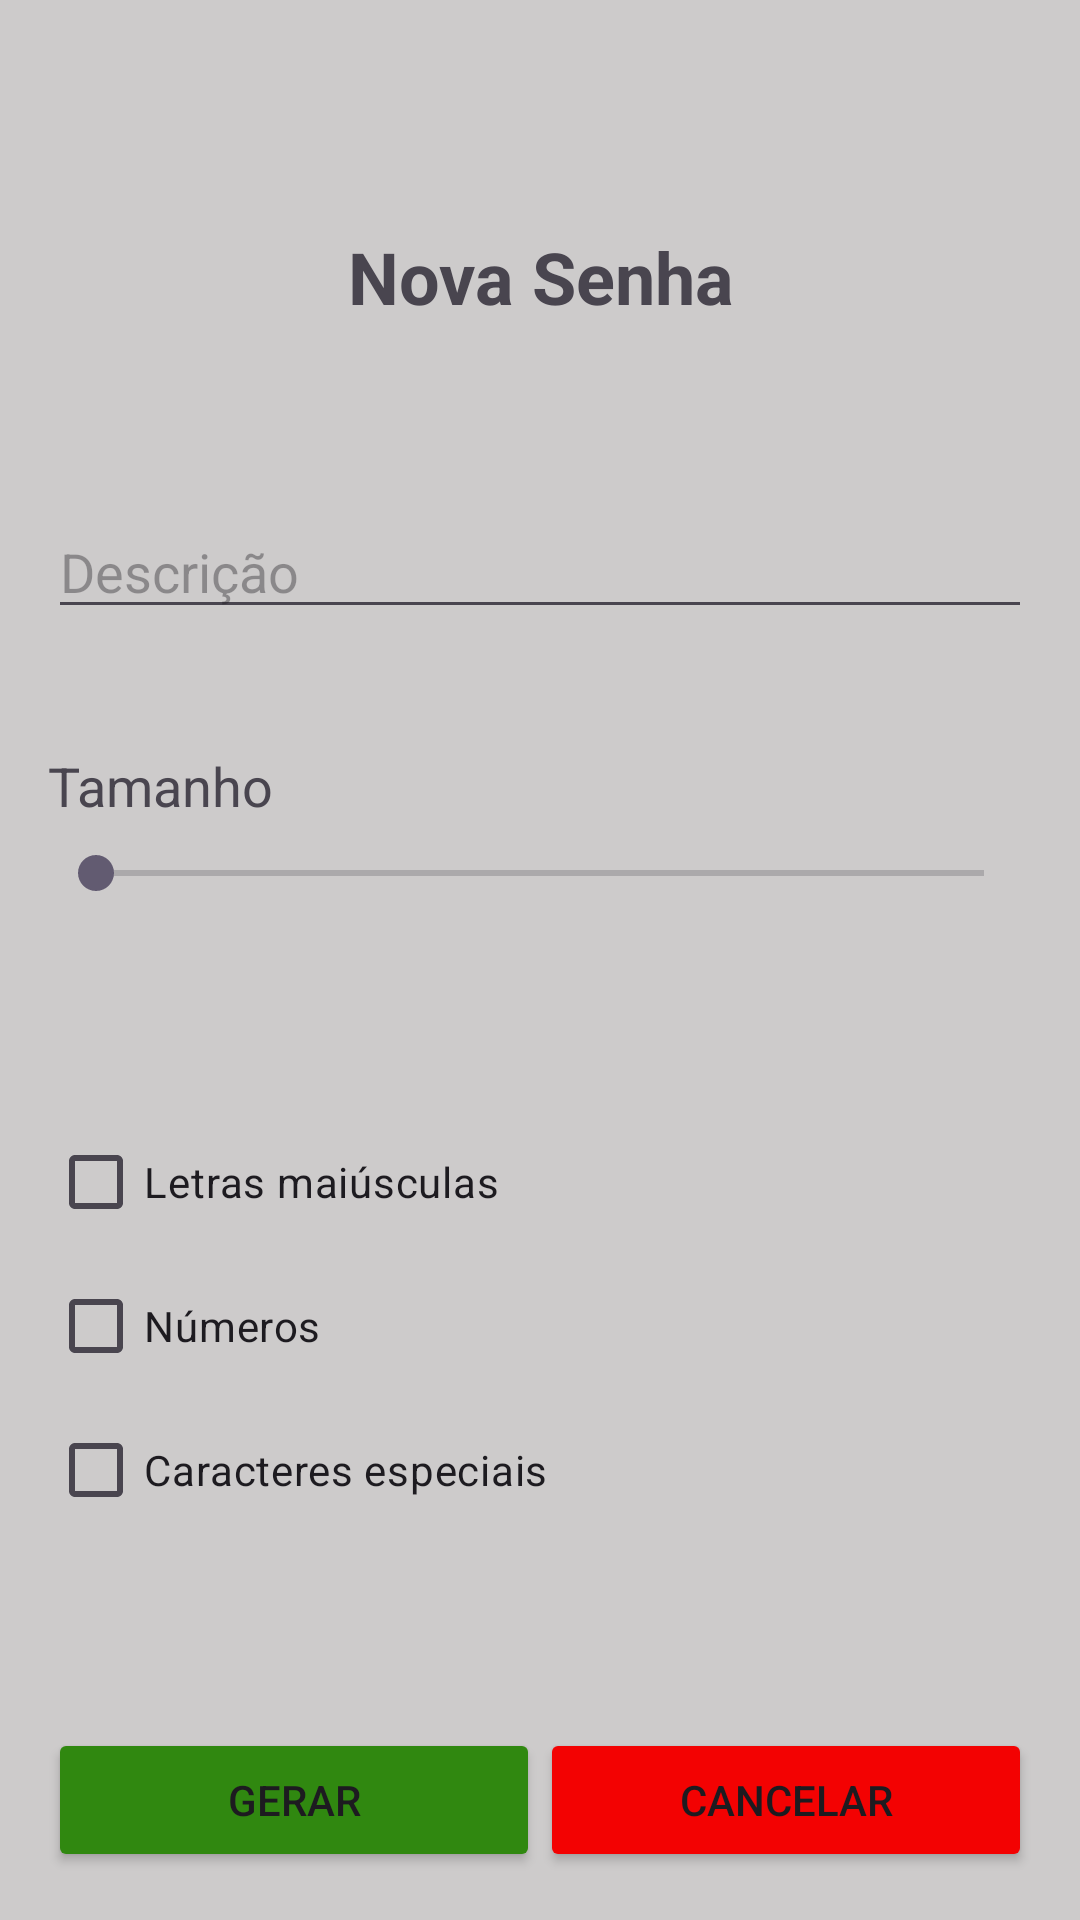

Write the Android layout XML for this screen, with the resource values it uses.
<!-- AndroidManifest.xml: application theme Theme.Gerador_senhas -->
<!-- res/layout/activity_main.xml -->
<?xml version="1.0" encoding="utf-8"?>
<LinearLayout
    xmlns:android="http://schemas.android.com/apk/res/android"
    xmlns:app="http://schemas.android.com/apk/res-auto"
    xmlns:tools="http://schemas.android.com/tools"
    android:layout_width="match_parent"
    android:layout_height="match_parent"
    android:orientation="vertical"
    android:padding="16dp"
    android:background="#CDCBCB"
    >

    <TextView

        android:id="@+id/tvTitulo"
        android:layout_width="wrap_content"
        android:layout_height="wrap_content"
        android:layout_gravity="center_horizontal"
        android:layout_margin="60dp"
        android:layout_marginTop="20dp"
        android:gravity="center"
        android:text="Nova Senha"
        android:textSize="24sp"

        android:textStyle="bold" />

    <EditText
        android:id="@+id/editTextDescription"
        android:layout_width="match_parent"
        android:layout_height="wrap_content"
        android:hint="Descrição" />

    <TextView
        android:id="@+id/textViewSeekBarLabel"
        android:layout_width="wrap_content"
        android:layout_height="wrap_content"
        android:text="Tamanho"
        android:layout_marginTop="40dp"
        android:textSize="18dp"

        />

    <SeekBar
        android:id="@+id/seekBarSize"
        android:layout_width="match_parent"
        android:layout_height="wrap_content"
        android:max="100"
        android:layout_marginTop="8dp" />

    <CheckBox
        android:id="@+id/checkBoxUpperCase"
        android:layout_width="wrap_content"
        android:layout_height="wrap_content"
        android:text="Letras maiúsculas"
        android:layout_marginTop="70dp"
        />

    <CheckBox
        android:id="@+id/checkBoxNumbers"
        android:layout_width="wrap_content"
        android:layout_height="wrap_content"
        android:text="Números" />

    <CheckBox
        android:id="@+id/checkBoxSpecialChars"
        android:layout_width="wrap_content"
        android:layout_height="wrap_content"
        android:text="Caracteres especiais" />

    <View
        android:layout_width="match_parent"
        android:layout_height="0dp"
        android:layout_weight="1" />

    <LinearLayout
        android:id="@+id/buttonLayout"
        android:layout_width="match_parent"
        android:layout_height="wrap_content"
        android:orientation="horizontal">

        <Button
            android:id="@+id/buttonGenerate"
            android:layout_width="0dp"
            android:layout_height="wrap_content"
            android:layout_weight="1"
            android:text="Gerar"
            android:backgroundTint="#308810"

            />

        <Button
            android:id="@+id/buttonCancel"
            android:layout_width="0dp"
            android:layout_height="wrap_content"
            android:layout_weight="1"
            android:text="Cancelar"
            android:backgroundTint="#F30202" />
    </LinearLayout>
</LinearLayout>
<!-- resources referenced by this layout -->
<resources>
  <style name="Theme.Gerador_senhas" parent="Base.Theme.Gerador_senhas" />
  <style name="Base.Theme.Gerador_senhas" parent="Theme.Material3.DayNight.NoActionBar">
          
          
      </style>
</resources>
